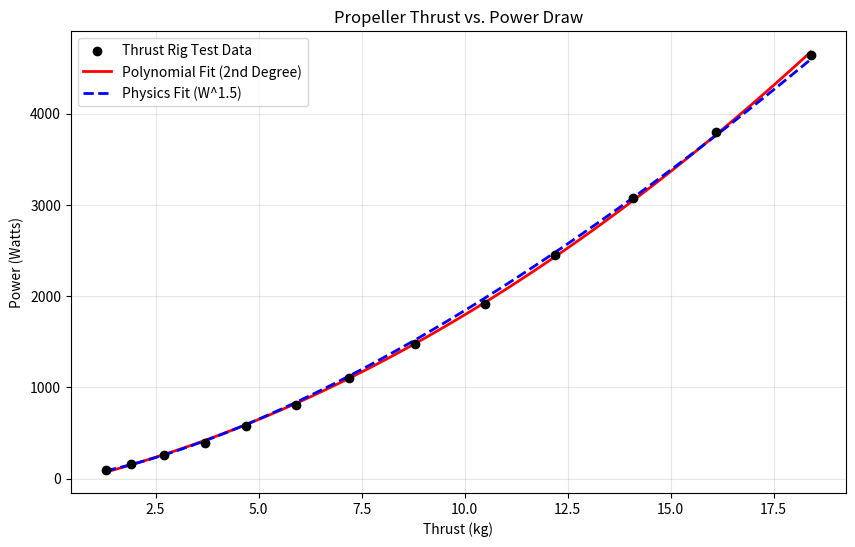

Recreate this plot in Python.
import numpy as np
import matplotlib.pyplot as plt
from scipy.optimize import curve_fit

# 1. The Extracted Data (3090 Propeller)
thrust_kg = np.array([1.3, 1.9, 2.7, 3.7, 4.7, 5.9, 7.2, 8.8, 10.5, 12.2, 14.1, 16.1, 18.4])
power_watts = np.array([95, 162, 260, 394, 576, 811, 1107, 1474, 1917, 2447, 3071, 3800, 4641])

# 2. Model 1: 2nd-Degree Polynomial (ESP32 Flight Code)
# P = a*W^2 + b*W + c
poly_coeffs = np.polyfit(thrust_kg, power_watts, 2)
poly_func = np.poly1d(poly_coeffs)
power_pred_poly = poly_func(thrust_kg)

# 3. Model 2: Theoretical Physics (Actuator Disk Theory)
# P = k * W^1.5
def physics_model(w, k):
    return k * np.power(w, 1.5)

popt, _ = curve_fit(physics_model, thrust_kg, power_watts)
k_coeff = popt[0]
power_pred_physics = physics_model(thrust_kg, k_coeff)

# 4. Accuracy Measurement Function (R² and RMSE)
def calc_accuracy(y_true, y_pred):
    ss_res = np.sum((y_true - y_pred)**2)
    ss_tot = np.sum((y_true - np.mean(y_true))**2)
    r_squared = 1 - (ss_res / ss_tot)
    rmse = np.sqrt(np.mean((y_true - y_pred)**2))
    return r_squared, rmse

r2_poly, rmse_poly = calc_accuracy(power_watts, power_pred_poly)
r2_phys, rmse_phys = calc_accuracy(power_watts, power_pred_physics)

# 5. Console Output (The Coefficients and Accuracy)
print("--- MODEL 1: 2ND-DEGREE POLYNOMIAL (ESP32) ---")
print(f"Equation: P = {poly_coeffs[0]:.4f}W² + {poly_coeffs[1]:.4f}W + {poly_coeffs[2]:.4f}")
print(f"R-Squared:  {r2_poly:.6f}")
print(f"RMSE:       {rmse_poly:.2f} Watts\n")

print("--- MODEL 2: THEORETICAL PHYSICS (W^1.5) ---")
print(f"Equation: P = {k_coeff:.4f} * W^1.5")
print(f"R-Squared:  {r2_phys:.6f}")
print(f"RMSE:       {rmse_phys:.2f} Watts\n")

# 6. Plotting the Curves
x_smooth = np.linspace(min(thrust_kg), max(thrust_kg), 100)

plt.figure(figsize=(10, 6))
plt.scatter(thrust_kg, power_watts, color='black', label='Thrust Rig Test Data', zorder=5)

plt.plot(x_smooth, poly_func(x_smooth), color='red', linestyle='-', linewidth=2, 
         label='Polynomial Fit (2nd Degree)')
plt.plot(x_smooth, physics_model(x_smooth, k_coeff), color='blue', linestyle='--', linewidth=2, 
         label='Physics Fit (W^1.5)')

plt.title('Propeller Thrust vs. Power Draw')
plt.xlabel('Thrust (kg)')
plt.ylabel('Power (Watts)')
plt.legend()
plt.grid(True, alpha=0.3)
plt.show()
